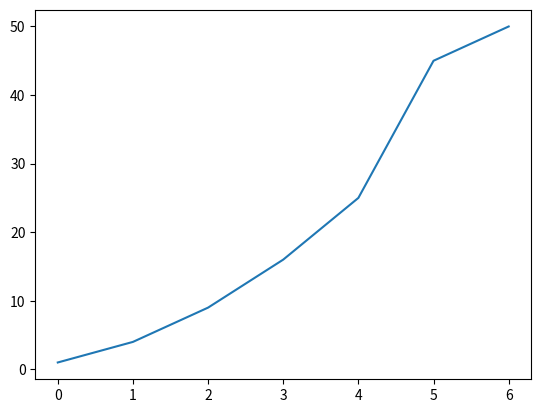

Here is the Python script that generated this plot:
import matplotlib.pyplot as plt
#相当于仅仅描绘出几个二维坐标点
squares = [1,4,9,16,25,45,50]
plt.plot(squares)
plt.show()
